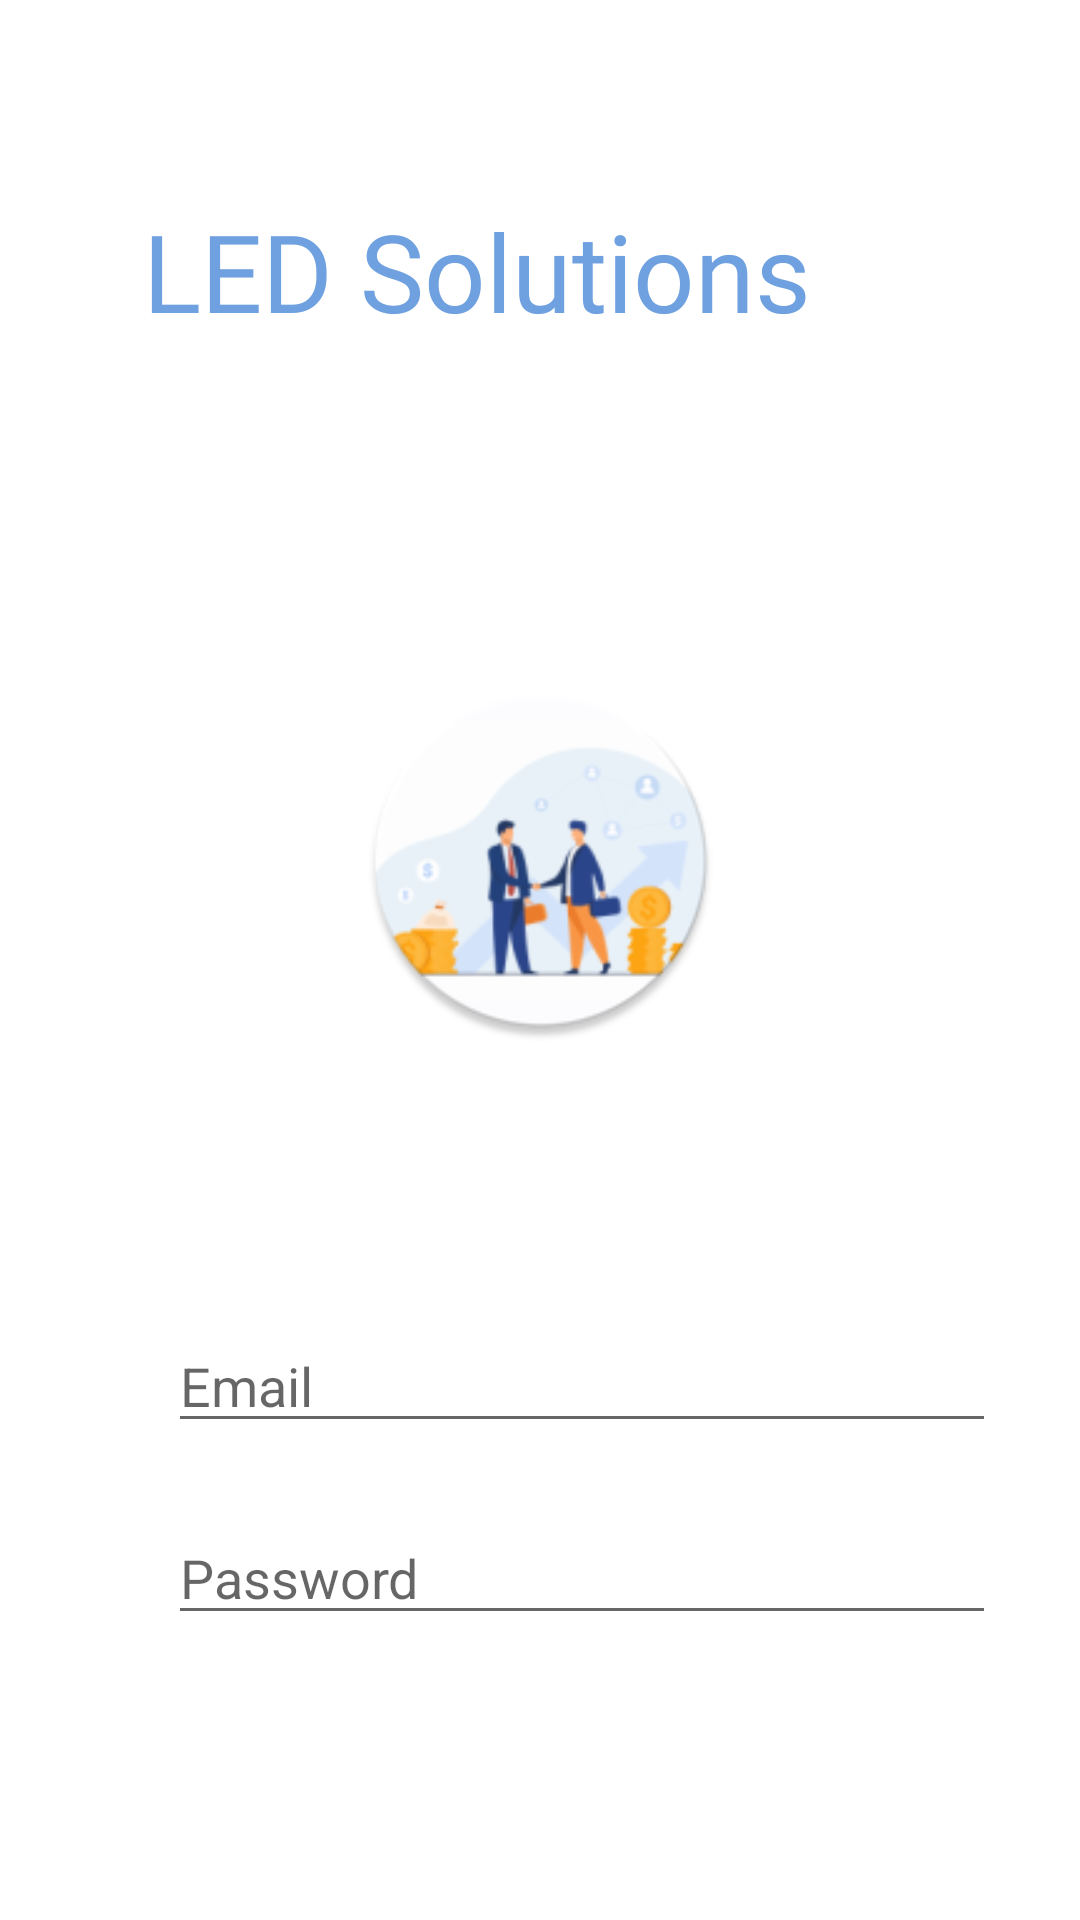

Reconstruct the res/layout file that produces this screen, plus the resources it refers to.
<!-- AndroidManifest.xml: application theme Theme.Login_led_solutions -->
<!-- res/layout/activity_login.xml -->
<?xml version="1.0" encoding="utf-8"?>
<androidx.constraintlayout.widget.ConstraintLayout xmlns:android="http://schemas.android.com/apk/res/android"
    xmlns:app="http://schemas.android.com/apk/res-auto"
    xmlns:tools="http://schemas.android.com/tools"
    android:id="@+id/container"
    android:layout_width="match_parent"
    android:layout_height="match_parent"
    android:paddingLeft="@dimen/activity_horizontal_margin"
    android:paddingTop="@dimen/activity_vertical_margin"
    android:paddingRight="@dimen/activity_horizontal_margin"
    android:paddingBottom="@dimen/activity_vertical_margin"
    tools:context=".ui.login.LoginActivity">

    <androidx.constraintlayout.widget.ConstraintLayout
        android:id="@+id/constraintLayout"
        android:layout_width="0dp"
        android:layout_height="0dp"
        android:layout_marginStart="16dp"
        android:layout_marginLeft="16dp"
        android:layout_marginTop="16dp"
        android:layout_marginEnd="16dp"
        android:layout_marginRight="16dp"
        android:layout_marginBottom="16dp"
        app:layout_constraintBottom_toBottomOf="parent"
        app:layout_constraintEnd_toEndOf="parent"
        app:layout_constraintHorizontal_bias="0.0"
        app:layout_constraintStart_toStartOf="parent"
        app:layout_constraintTop_toTopOf="parent"
        app:layout_constraintVertical_bias="1.0">

        <TextView
            android:id="@+id/textView2"
            android:layout_width="264dp"
            android:layout_height="49dp"
            android:layout_marginTop="28dp"
            android:layout_marginBottom="16dp"
            android:fontFamily="@font/poppins_bold"
            android:text="@string/led_solutions_name"
            android:textColor="#6FA0DF"
            android:textColorHighlight="#009688"
            android:textColorHint="#009688"
            android:textSize="36sp"
            app:layout_constraintBottom_toTopOf="@+id/username"
            app:layout_constraintEnd_toEndOf="parent"
            app:layout_constraintHorizontal_bias="0.493"
            app:layout_constraintStart_toStartOf="parent"
            app:layout_constraintTop_toTopOf="parent"
            app:layout_constraintVertical_bias="0.019" />

        <ImageView
            android:id="@+id/login_icon"
            android:layout_width="253dp"
            android:layout_height="226dp"
            android:layout_marginStart="41dp"
            android:layout_marginLeft="41dp"
            android:layout_marginTop="59dp"
            android:layout_marginEnd="41dp"
            android:layout_marginRight="41dp"
            android:layout_marginBottom="40dp"
            app:layout_constraintBottom_toTopOf="@+id/username"
            app:layout_constraintEnd_toEndOf="parent"
            app:layout_constraintHeight_max="120dp"
            app:layout_constraintStart_toStartOf="parent"
            app:layout_constraintTop_toBottomOf="@+id/textView2"
            app:srcCompat="@mipmap/login_icon_round" />

        <EditText
            android:id="@+id/username"
            android:layout_width="296dp"
            android:layout_height="41dp"
            android:layout_marginStart="24dp"
            android:layout_marginLeft="24dp"
            android:layout_marginTop="408dp"
            android:layout_marginEnd="200dp"
            android:layout_marginRight="200dp"
            android:hint="@string/prompt_email"
            android:inputType="textEmailAddress"
            android:selectAllOnFocus="true"
            app:layout_constraintEnd_toEndOf="parent"
            app:layout_constraintHorizontal_bias="0.0"
            app:layout_constraintStart_toStartOf="parent"
            app:layout_constraintTop_toTopOf="parent" />

        <EditText
            android:id="@+id/password"
            android:layout_width="296dp"
            android:layout_height="41dp"
            android:layout_marginStart="24dp"
            android:layout_marginLeft="24dp"
            android:layout_marginTop="472dp"
            android:layout_marginEnd="200dp"
            android:layout_marginRight="200dp"
            android:hint="@string/password"
            android:inputType="textEmailAddress"
            android:selectAllOnFocus="true"
            app:layout_constraintEnd_toEndOf="parent"
            app:layout_constraintHorizontal_bias="0.0"
            app:layout_constraintStart_toStartOf="parent"
            app:layout_constraintTop_toTopOf="parent" />

        <Button
            android:id="@+id/button"
            android:layout_width="113dp"
            android:layout_height="68dp"
            android:layout_marginTop="850dp"
            android:layout_marginBottom="10dp"
            android:text="Login"
            app:backgroundTint="#6FA0DF"
            app:layout_constraintBottom_toTopOf="@+id/username"
            app:layout_constraintEnd_toEndOf="parent"
            app:layout_constraintHorizontal_bias="0.102"
            app:layout_constraintStart_toStartOf="parent"
            app:layout_constraintTop_toTopOf="parent"
            app:layout_constraintVertical_bias="0.51" />

        <Button
            android:id="@+id/Register"
            android:layout_width="133dp"
            android:layout_height="68dp"
            android:layout_marginTop="850dp"
            android:layout_marginBottom="10dp"
            android:text="@string/register"
            app:backgroundTint="#6B7373"
            app:layout_constraintBottom_toTopOf="@+id/username"
            app:layout_constraintEnd_toEndOf="parent"
            app:layout_constraintHorizontal_bias="0.78"
            app:layout_constraintStart_toStartOf="parent"
            app:layout_constraintTop_toTopOf="parent"
            app:layout_constraintVertical_bias="0.51" />

        <Button
            android:id="@+id/login"
            android:layout_height="wrap_content"
            android:layout_gravity="start"
            android:layout_marginTop="1100dp"
            android:layout_marginEnd="70dp"
            android:layout_marginRight="70dp"
            android:enabled="false"
            android:text="@string/action_sign_in"
            app:layout_constraintEnd_toEndOf="parent"
            app:layout_constraintTop_toTopOf="parent" />

        <ProgressBar
            android:id="@+id/loading"
            android:layout_width="wrap_content"
            android:layout_height="wrap_content"
            android:layout_gravity="center"
            android:layout_marginTop="210dp"
            android:visibility="gone"
            app:layout_constraintEnd_toStartOf="parent"
            app:layout_constraintStart_toStartOf="parent"
            app:layout_constraintTop_toTopOf="parent" />

    </androidx.constraintlayout.widget.ConstraintLayout>

</androidx.constraintlayout.widget.ConstraintLayout>
<!-- resources referenced by this layout -->
<resources>
  <dimen name="activity_horizontal_margin">16dp</dimen>
  <dimen name="activity_vertical_margin">16dp</dimen>
  <!-- mipmap login_icon_round: png bitmap (mipmap-hdpi, 6034 bytes) -->
  <string name="action_sign_in">Sign in or register</string>
  <string name="led_solutions_name">LED Solutions</string>
  <string name="password">Password</string>
  <string name="prompt_email">Email</string>
  <string name="register">Cadastrar</string>
  <style name="Theme.Login_led_solutions" parent="Theme.MaterialComponents.DayNight.DarkActionBar">
          
          <item name="colorPrimary">@color/purple_500</item>
          <item name="colorPrimaryVariant">@color/purple_700</item>
          <item name="colorOnPrimary">@color/white</item>
          
          <item name="colorSecondary">@color/teal_200</item>
          <item name="colorSecondaryVariant">@color/teal_700</item>
          <item name="colorOnSecondary">@color/black</item>
          
          <item name="android:statusBarColor" tools:targetApi="l">?attr/colorPrimaryVariant</item>
          
      </style>
  <!-- not gathered from this repository: default colours our renderer supplied (Android Studio template values) -->
  <color name="purple_500">#FF6200EE</color>
  <color name="purple_700">#FF3700B3</color>
  <color name="teal_200">#FF03DAC5</color>
  <color name="teal_700">#FF018786</color>
  <color name="black">#FF000000</color>
  <color name="white">#FFFFFFFF</color>
</resources>
